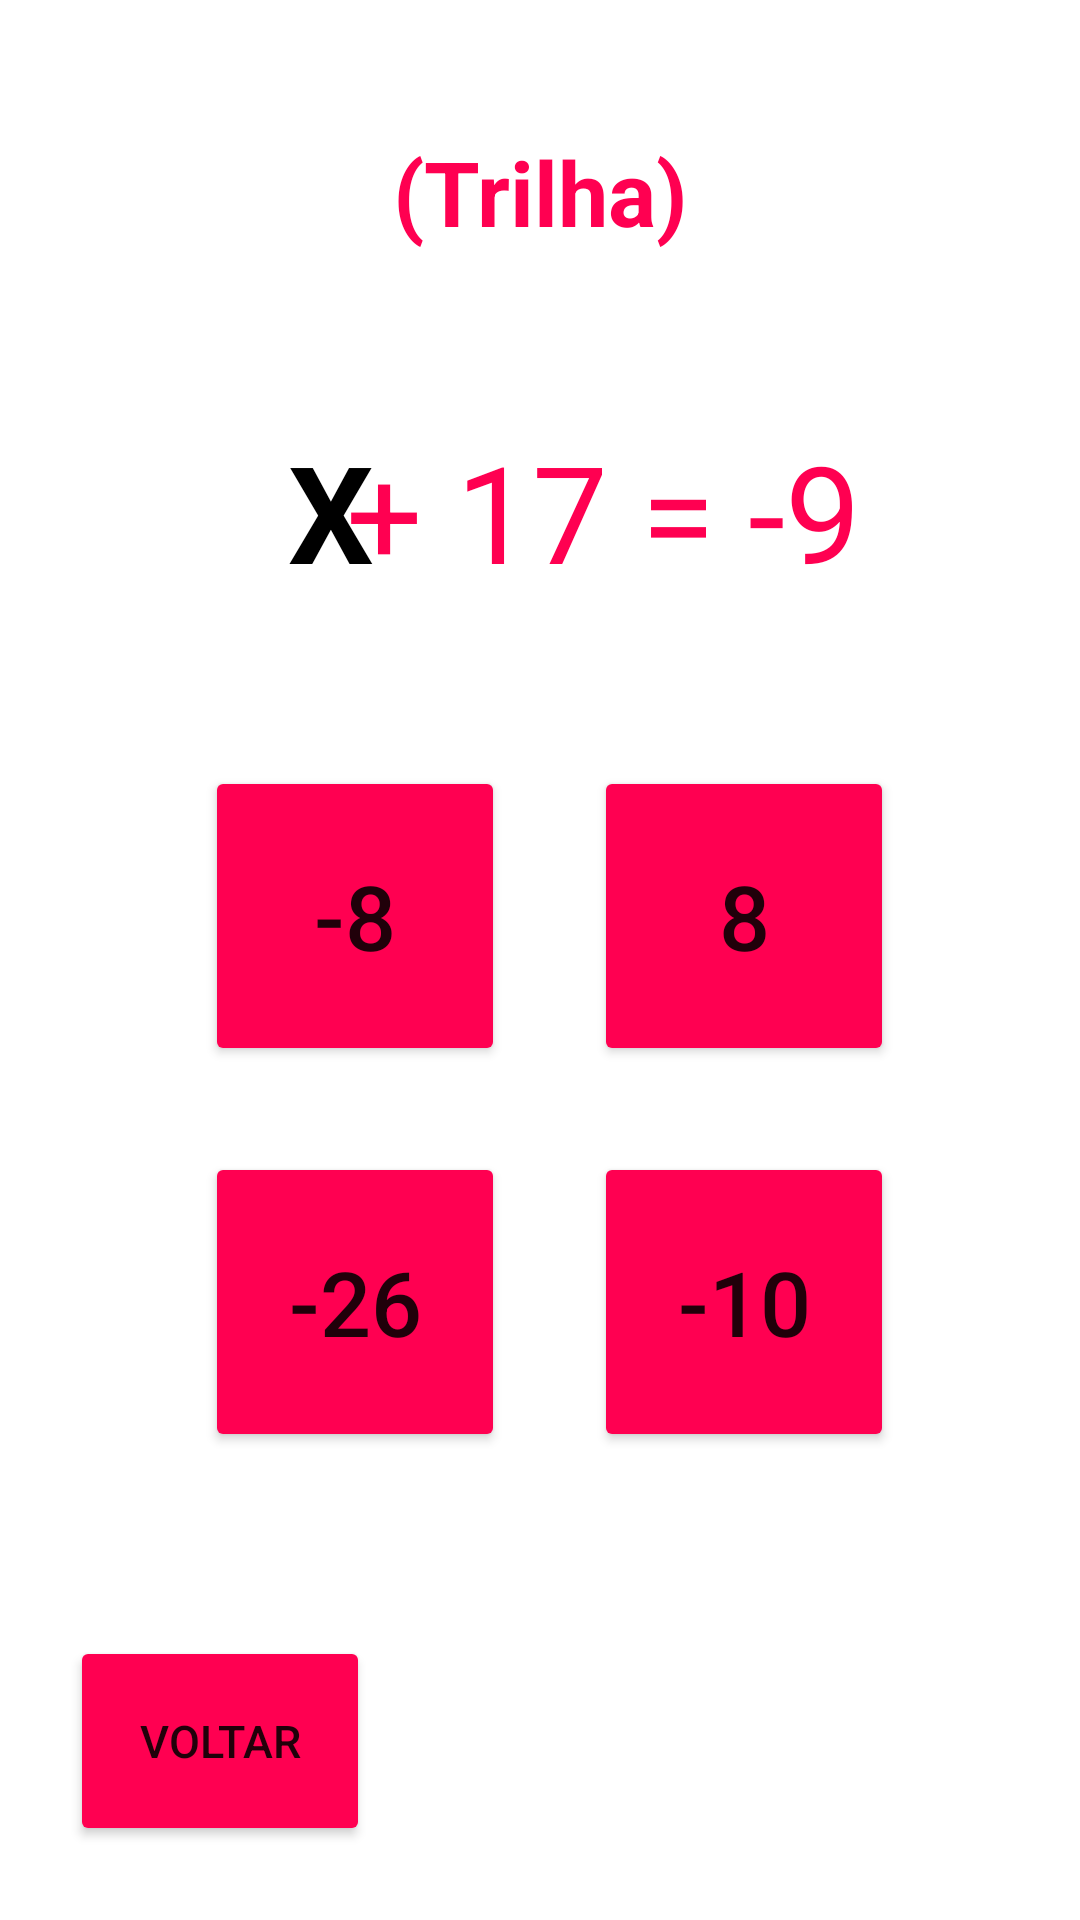

Layout XML and referenced resources for this Android screen:
<!-- AndroidManifest.xml: application theme Theme.DuoMath -->
<!-- res/layout/activity_tarefa2.xml -->
<?xml version="1.0" encoding="utf-8"?>
<androidx.constraintlayout.widget.ConstraintLayout xmlns:android="http://schemas.android.com/apk/res/android"
    xmlns:app="http://schemas.android.com/apk/res-auto"
    xmlns:tools="http://schemas.android.com/tools"
    android:layout_width="match_parent"
    android:layout_height="match_parent"
    tools:context=".Tarefa2Activity">

    <Button
        android:id="@+id/button13"
        android:layout_width="100dp"
        android:layout_height="100dp"
        android:backgroundTint="@color/buttonsCollor"
        android:text="-8"
        android:textSize="30sp"
        app:cornerRadius="30dp"
        app:layout_constraintBottom_toBottomOf="parent"
        app:layout_constraintEnd_toEndOf="parent"
        app:layout_constraintHorizontal_bias="0.263"
        app:layout_constraintStart_toStartOf="parent"
        app:layout_constraintTop_toTopOf="parent"
        app:layout_constraintVertical_bias="0.473" />

    <TextView
        android:id="@+id/textView11"
        android:layout_width="wrap_content"
        android:layout_height="wrap_content"
        android:text="+ 17 = -9"
        android:textAlignment="center"
        android:textColor="@color/buttonsCollor"
        android:textSize="45sp"
        app:layout_constraintBottom_toBottomOf="parent"
        app:layout_constraintEnd_toEndOf="parent"
        app:layout_constraintHorizontal_bias="0.612"
        app:layout_constraintStart_toStartOf="parent"
        app:layout_constraintTop_toTopOf="parent"
        app:layout_constraintVertical_bias="0.242" />

    <Button
        android:id="@+id/button14"
        android:layout_width="100dp"
        android:layout_height="100dp"
        android:backgroundTint="@color/buttonsCollor"
        android:text="-26"
        android:textSize="30sp"
        app:cornerRadius="30dp"
        app:layout_constraintBottom_toBottomOf="parent"
        app:layout_constraintEnd_toEndOf="parent"
        app:layout_constraintHorizontal_bias="0.263"
        app:layout_constraintStart_toStartOf="parent"
        app:layout_constraintTop_toTopOf="parent"
        app:layout_constraintVertical_bias="0.711" />

    <Button
        android:id="@+id/button15"
        android:layout_width="100dp"
        android:layout_height="100dp"
        android:backgroundTint="@color/buttonsCollor"
        android:text="-10"
        android:textSize="30sp"
        app:cornerRadius="30dp"
        app:layout_constraintBottom_toBottomOf="parent"
        app:layout_constraintEnd_toEndOf="parent"
        app:layout_constraintHorizontal_bias="0.762"
        app:layout_constraintStart_toStartOf="parent"
        app:layout_constraintTop_toTopOf="parent"
        app:layout_constraintVertical_bias="0.711" />

    <Button
        android:id="@+id/button16"
        android:layout_width="100dp"
        android:layout_height="100dp"
        android:backgroundTint="@color/buttonsCollor"
        android:text="8"
        android:textSize="30sp"
        app:cornerRadius="30dp"
        app:layout_constraintBottom_toBottomOf="parent"
        app:layout_constraintEnd_toEndOf="parent"
        app:layout_constraintHorizontal_bias="0.762"
        app:layout_constraintStart_toStartOf="parent"
        app:layout_constraintTop_toTopOf="parent"
        app:layout_constraintVertical_bias="0.473" />

    <TextView
        android:id="@+id/textView12"
        android:layout_width="wrap_content"
        android:layout_height="wrap_content"
        android:text="(Trilha)"
        android:textAlignment="center"
        android:textColor="@color/buttonsCollor"
        android:textSize="30sp"
        android:textStyle="bold"
        app:layout_constraintBottom_toBottomOf="parent"
        app:layout_constraintEnd_toEndOf="parent"
        app:layout_constraintStart_toStartOf="parent"
        app:layout_constraintTop_toTopOf="parent"
        app:layout_constraintVertical_bias="0.073" />

    <TextView
        android:id="@+id/textView13"
        android:layout_width="wrap_content"
        android:layout_height="wrap_content"
        android:layout_marginStart="96dp"
        android:text="X  "
        android:textAlignment="center"
        android:textColor="@color/black"
        android:textSize="45sp"
        android:textStyle="bold"
        app:layout_constraintBottom_toBottomOf="parent"
        app:layout_constraintEnd_toEndOf="parent"
        app:layout_constraintEnd_toStartOf="@+id/txtOp"
        app:layout_constraintHorizontal_bias="1.0"
        app:layout_constraintStart_toStartOf="parent"
        app:layout_constraintTop_toTopOf="parent"
        app:layout_constraintVertical_bias="0.242" />

    <Button
        android:id="@+id/btnNext"
        android:layout_width="100dp"
        android:layout_height="70dp"
        android:backgroundTint="@color/buttonsCollor"
        android:text="Voltar"
        android:textSize="15sp"
        app:cornerRadius="30dp"
        app:layout_constraintBottom_toBottomOf="parent"
        app:layout_constraintEnd_toEndOf="parent"
        app:layout_constraintHorizontal_bias="0.09"
        app:layout_constraintStart_toStartOf="parent"
        app:layout_constraintTop_toTopOf="parent"
        app:layout_constraintVertical_bias="0.957" />
</androidx.constraintlayout.widget.ConstraintLayout>
<!-- resources referenced by this layout -->
<resources>
  <color name="black">#FF000000</color>
  <color name="buttonsCollor">#FF0051</color>
  <style name="Theme.DuoMath" parent="Theme.MaterialComponents.DayNight.DarkActionBar">
          
          <item name="colorPrimary">@color/purple_500</item>
          <item name="colorPrimaryVariant">@color/purple_700</item>
          <item name="colorOnPrimary">@color/white</item>
          
          <item name="colorSecondary">@color/teal_200</item>
          <item name="colorSecondaryVariant">@color/teal_700</item>
          <item name="colorOnSecondary">@color/black</item>
          
          <item name="android:statusBarColor" tools:targetApi="l">?attr/colorPrimaryVariant</item>
          
      </style>
  <color name="purple_500">#FF6200EE</color>
  <color name="purple_700">#FF3700B3</color>
  <color name="white">#FFFFFFFF</color>
  <color name="teal_200">#FF03DAC5</color>
  <color name="teal_700">#FF018786</color>
</resources>
